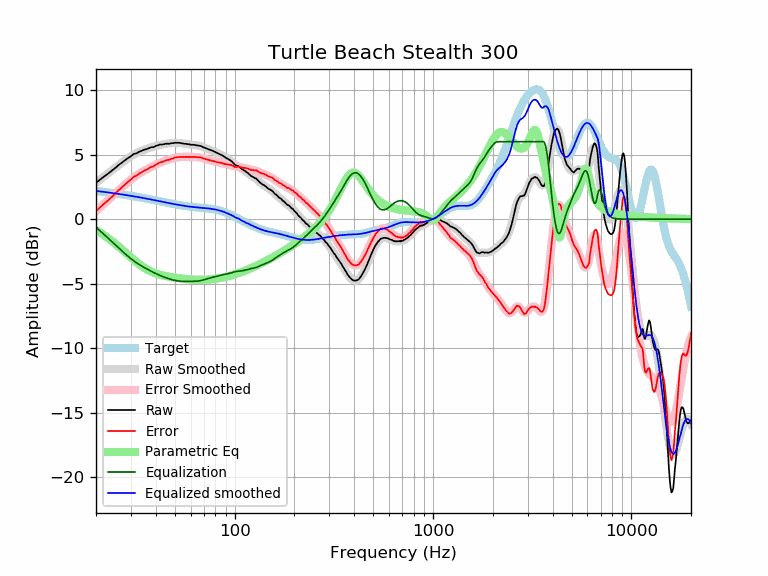

The file beside this chart, header and first rows:
frequency, raw, error, smoothed, error_smoothed, equalization, parametric_eq, equalized_raw, equalized_smoothed, target
20, 2.81, 0.62, 2.81, 0.62, -0.62, -0.84, 2.19, 2.19, 2.19
21, 3.07, 0.92, 3.06, 0.91, -0.91, -1.05, 2.16, 2.15, 2.15
22, 3.31, 1.20, 3.30, 1.20, -1.20, -1.26, 2.11, 2.11, 2.11
23, 3.52, 1.45, 3.54, 1.47, -1.47, -1.47, 2.05, 2.07, 2.07
24, 3.74, 1.71, 3.76, 1.73, -1.73, -1.69, 2.01, 2.03, 2.03
25, 3.96, 1.97, 3.98, 1.99, -1.99, -1.91, 1.97, 1.99, 1.99
26, 4.19, 2.24, 4.18, 2.23, -2.23, -2.12, 1.96, 1.95, 1.95
27, 4.37, 2.46, 4.37, 2.46, -2.46, -2.34, 1.91, 1.91, 1.91
28, 4.56, 2.68, 4.55, 2.68, -2.68, -2.55, 1.88, 1.88, 1.88
29, 4.73, 2.89, 4.72, 2.88, -2.88, -2.76, 1.85, 1.84, 1.84
30, 4.87, 3.07, 4.87, 3.06, -3.06, -2.96, 1.81, 1.80, 1.80
31, 5.05, 3.28, 5.00, 3.23, -3.23, -3.15, 1.82, 1.77, 1.77
32, 5.09, 3.36, 5.11, 3.38, -3.38, -3.33, 1.71, 1.73, 1.73
33, 5.22, 3.53, 5.21, 3.52, -3.52, -3.49, 1.70, 1.69, 1.69
34, 5.29, 3.63, 5.30, 3.64, -3.64, -3.64, 1.65, 1.66, 1.66
35, 5.38, 3.76, 5.37, 3.75, -3.75, -3.77, 1.63, 1.62, 1.62
36, 5.42, 3.83, 5.44, 3.85, -3.85, -3.88, 1.57, 1.59, 1.59
37, 5.50, 3.95, 5.50, 3.95, -3.95, -3.98, 1.55, 1.55, 1.55
38, 5.57, 4.05, 5.56, 4.04, -4.04, -4.07, 1.53, 1.52, 1.52
39, 5.57, 4.09, 5.61, 4.13, -4.13, -4.14, 1.44, 1.48, 1.48
40, 5.67, 4.22, 5.66, 4.21, -4.21, -4.20, 1.46, 1.45, 1.45
41, 5.71, 4.29, 5.70, 4.29, -4.29, -4.26, 1.42, 1.42, 1.42
42, 5.78, 4.40, 5.74, 4.36, -4.36, -4.30, 1.42, 1.38, 1.38
43, 5.77, 4.42, 5.78, 4.42, -4.42, -4.35, 1.35, 1.35, 1.35
44, 5.80, 4.48, 5.81, 4.48, -4.48, -4.38, 1.32, 1.32, 1.32
45, 5.84, 4.55, 5.83, 4.54, -4.54, -4.41, 1.30, 1.29, 1.29
46, 5.84, 4.58, 5.85, 4.59, -4.59, -4.44, 1.25, 1.26, 1.26
47, 5.84, 4.61, 5.87, 4.64, -4.64, -4.47, 1.20, 1.23, 1.23
48, 5.88, 4.68, 5.88, 4.68, -4.68, -4.49, 1.20, 1.20, 1.20
49, 5.88, 4.70, 5.89, 4.72, -4.72, -4.51, 1.16, 1.18, 1.18
50, 5.92, 4.77, 5.90, 4.75, -4.75, -4.53, 1.17, 1.15, 1.15
51, 5.91, 4.78, 5.90, 4.77, -4.77, -4.55, 1.14, 1.13, 1.13
52, 5.91, 4.81, 5.90, 4.79, -4.79, -4.57, 1.12, 1.10, 1.10
53, 5.90, 4.82, 5.89, 4.81, -4.81, -4.59, 1.09, 1.08, 1.08
54, 5.87, 4.81, 5.88, 4.82, -4.82, -4.60, 1.05, 1.06, 1.06
55, 5.86, 4.82, 5.86, 4.82, -4.82, -4.62, 1.04, 1.04, 1.04
56, 5.83, 4.81, 5.84, 4.82, -4.82, -4.63, 1.01, 1.02, 1.02
57, 5.83, 4.83, 5.83, 4.82, -4.82, -4.64, 1.01, 1.00, 1.00
58, 5.80, 4.81, 5.81, 4.82, -4.82, -4.65, 0.98, 0.99, 0.99
59, 5.80, 4.83, 5.79, 4.82, -4.82, -4.66, 0.98, 0.97, 0.97
60, 5.76, 4.80, 5.78, 4.82, -4.82, -4.67, 0.94, 0.96, 0.96
61, 5.76, 4.81, 5.77, 4.82, -4.82, -4.68, 0.94, 0.95, 0.95
62, 5.76, 4.82, 5.75, 4.82, -4.82, -4.69, 0.94, 0.94, 0.94
63, 5.74, 4.82, 5.74, 4.81, -4.81, -4.69, 0.93, 0.92, 0.92
64, 5.72, 4.81, 5.72, 4.81, -4.81, -4.70, 0.91, 0.91, 0.91
65, 5.71, 4.80, 5.71, 4.80, -4.80, -4.70, 0.91, 0.91, 0.91
66, 5.69, 4.79, 5.68, 4.79, -4.79, -4.70, 0.90, 0.90, 0.90
67, 5.67, 4.78, 5.66, 4.77, -4.77, -4.70, 0.90, 0.89, 0.89
68, 5.65, 4.77, 5.63, 4.75, -4.75, -4.70, 0.90, 0.88, 0.88
69, 5.58, 4.71, 5.59, 4.72, -4.72, -4.70, 0.86, 0.87, 0.87
70, 5.55, 4.69, 5.56, 4.69, -4.69, -4.70, 0.86, 0.86, 0.86
71, 5.51, 4.66, 5.52, 4.67, -4.67, -4.69, 0.84, 0.85, 0.85
72, 5.48, 4.64, 5.48, 4.64, -4.64, -4.69, 0.84, 0.84, 0.84
73, 5.44, 4.60, 5.45, 4.61, -4.61, -4.68, 0.83, 0.84, 0.84
74, 5.41, 4.58, 5.41, 4.58, -4.58, -4.68, 0.83, 0.82, 0.83
75, 5.37, 4.56, 5.37, 4.56, -4.56, -4.67, 0.81, 0.81, 0.81
76, 5.34, 4.54, 5.34, 4.53, -4.53, -4.66, 0.81, 0.80, 0.80
77, 5.30, 4.51, 5.30, 4.51, -4.51, -4.65, 0.79, 0.79, 0.79
78, 5.27, 4.49, 5.26, 4.49, -4.49, -4.64, 0.78, 0.77, 0.78
79, 5.23, 4.47, 5.23, 4.47, -4.47, -4.63, 0.76, 0.76, 0.76
... 553 more rows
